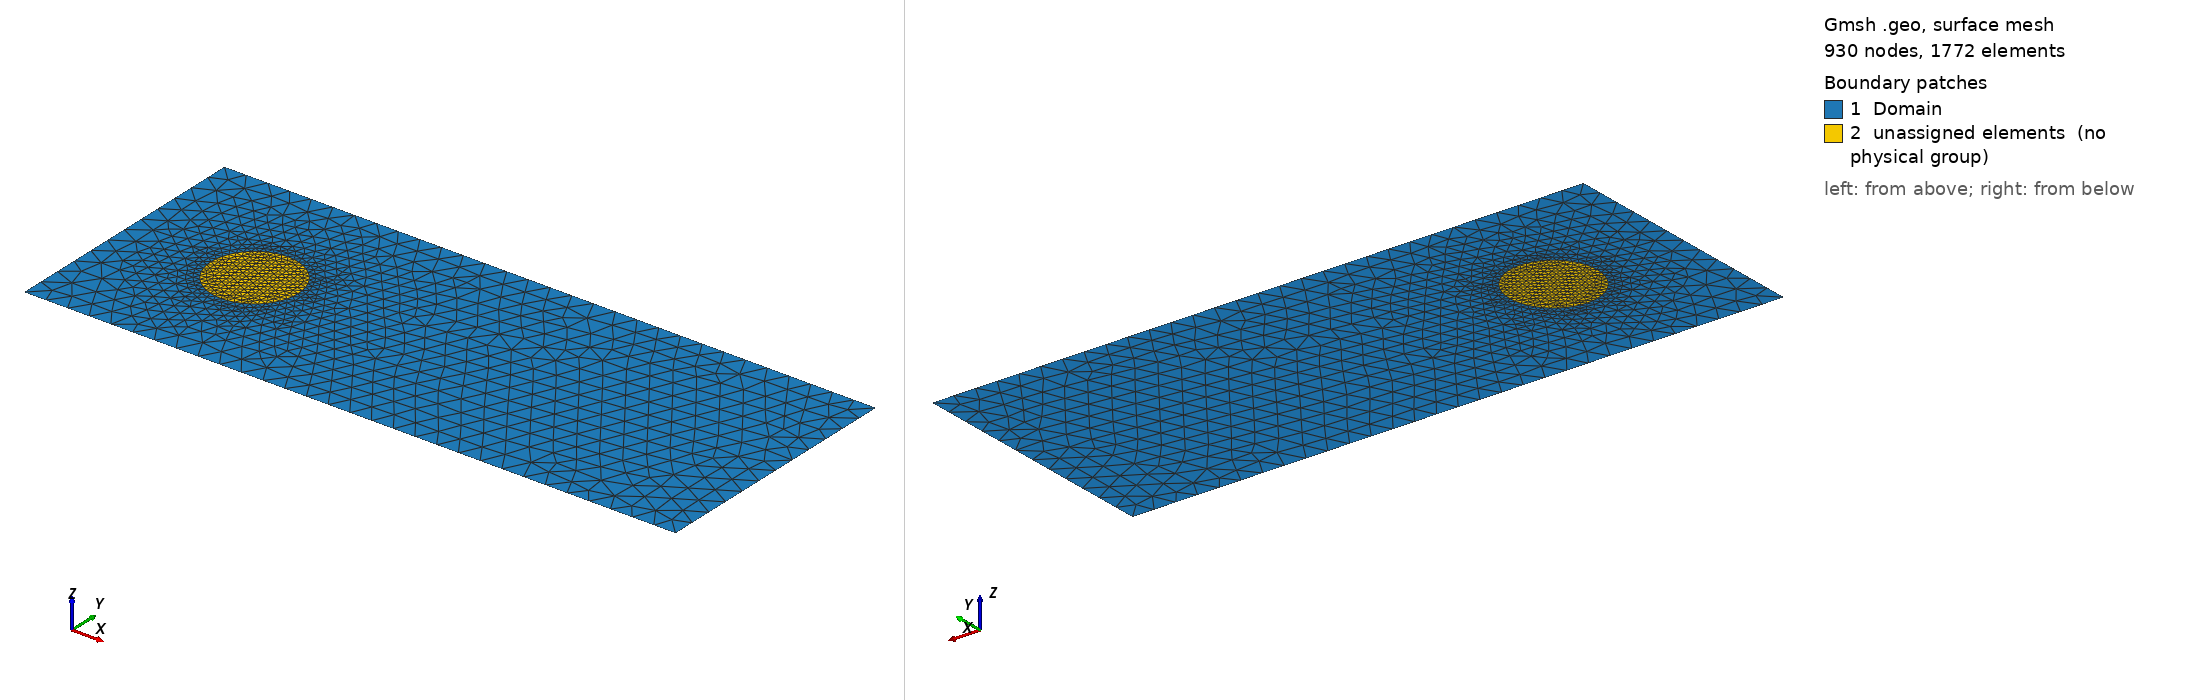

Gmsh geometry script, surface-meshed: 930 nodes, 1772 surface elements. Boundary patches (legend numbers): 1 Domain, 2 unassigned elements (no physical group). Left view from above one corner, right view from below the opposite corner. Legend entries are the model's physical surfaces; 'unassigned elements' are surfaces in no physical group. The drawing asked Gmsh for element sizes between 1% and 20% of the model's largest extent; the script's own settings can give other sizes.

=== cylinder.geo (drawn) ===
// Define geometry of a cylinder (disc) in a rectangular box.
// Step 1.  Generate readable file cylinder.msh using Gmsh (https://gmsh.info/).
//   $ gmsh -2 cylinder.geo
// Step 2.  Run Navier-Stokes simulation; note cylinder.py reads cylinder.msh.
//   $ [activate Firedrake venv]
//   $ python3 cylinder.py

// box dimensions & target h
ly = 3.0;
minx = -3.0;
maxx = 12.0;
hbox = 0.5;

// cylinder dimensions & target h
rcyl = 1.0;
hcyl = 0.1;

// create geometry
Point(1) = {minx,  ly, 0, hbox};
Point(2) = {minx, -ly, 0, hbox};
Point(3) = {maxx, -ly, 0, hbox};
Point(4) = {maxx,  ly, 0, hbox};
Point(5) = { 0,  0, 0, hcyl};
Point(6) = { 1,  0, 0, hcyl};
Point(7) = {-1,  0, 0, hcyl};
Point(8) = { 0,  1, 0, hcyl};
Point(9) = { 0, -1, 0, hcyl};
Line(1) = {1, 4};
Line(2) = {4, 3};
Line(3) = {3, 2};
Line(4) = {2, 1};
Circle(5) = {8, 5, 6};
Circle(6) = {6, 5, 9};
Circle(7) = {9, 5, 7};
Circle(8) = {7, 5, 8};
Curve Loop( 9) = {1, 2, 3, 4};
Curve Loop(10) = {8, 5, 6, 7};
Plane Surface(1) = {9, 10};
Plane Surface(2) = {10};
Physical Curve("Upstream", 11) = {4};
Physical Curve("Downstream", 12) = {2};
Physical Curve("TopBottom", 13) = {1, 3};
Physical Curve("Circle", 14) = {8, 7, 6, 5};
Physical Surface("Domain", 3) = {1};
// Physical Surface("Disc", 4) = {2};
